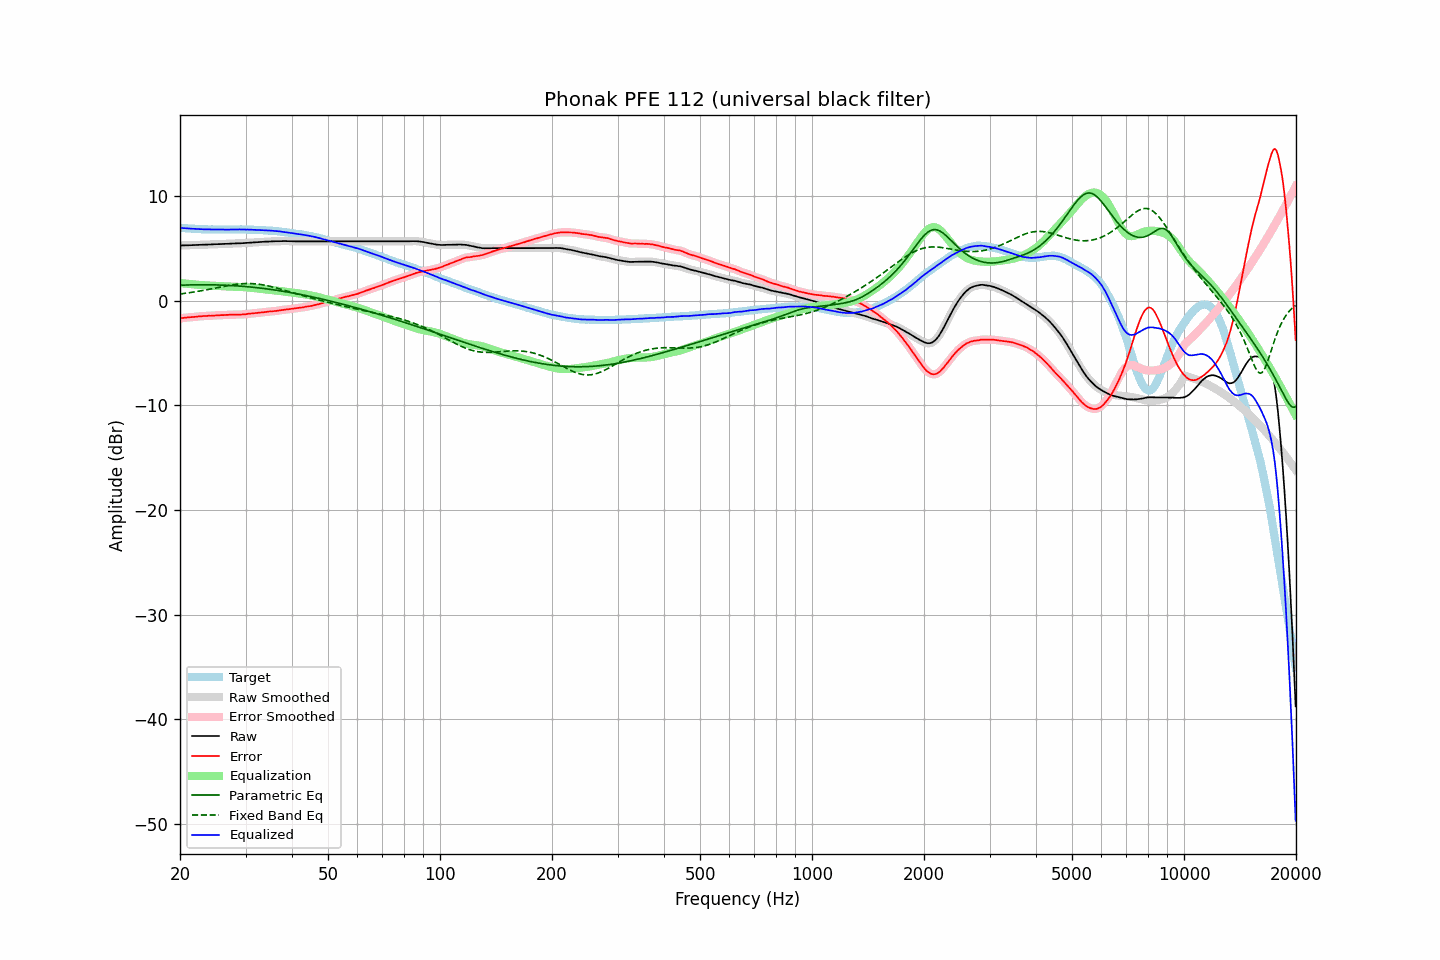

Values plotted in this chart, from the file beside it:
frequency, raw, error, smoothed, error_smoothed, equalization, parametric_eq, fixed_band_eq, equalized_raw, equalized_smoothed, target
20.00, 5.27, -1.69, 5.27, -1.69, 1.68, 1.48, 0.64, 6.95, 6.95, 6.95
20.20, 5.28, -1.67, 5.27, -1.67, 1.67, 1.48, 0.66, 6.95, 6.94, 6.94
20.40, 5.28, -1.66, 5.28, -1.65, 1.65, 1.49, 0.68, 6.93, 6.93, 6.93
20.61, 5.29, -1.64, 5.29, -1.63, 1.64, 1.49, 0.70, 6.92, 6.92, 6.92
20.81, 5.29, -1.62, 5.29, -1.62, 1.62, 1.50, 0.72, 6.91, 6.91, 6.90
21.02, 5.30, -1.60, 5.30, -1.60, 1.61, 1.50, 0.74, 6.90, 6.90, 6.89
21.23, 5.30, -1.59, 5.30, -1.59, 1.59, 1.51, 0.76, 6.89, 6.89, 6.88
21.44, 5.31, -1.59, 5.31, -1.58, 1.58, 1.51, 0.79, 6.88, 6.88, 6.89
21.66, 5.31, -1.57, 5.31, -1.57, 1.56, 1.51, 0.81, 6.87, 6.87, 6.87
21.87, 5.32, -1.56, 5.31, -1.55, 1.55, 1.51, 0.83, 6.87, 6.86, 6.87
22.09, 5.32, -1.54, 5.32, -1.53, 1.53, 1.52, 0.86, 6.85, 6.85, 6.85
22.31, 5.33, -1.52, 5.33, -1.52, 1.52, 1.52, 0.89, 6.85, 6.85, 6.84
22.54, 5.34, -1.50, 5.33, -1.50, 1.51, 1.52, 0.91, 6.84, 6.84, 6.83
22.76, 5.34, -1.50, 5.34, -1.49, 1.49, 1.52, 0.94, 6.83, 6.83, 6.83
22.99, 5.35, -1.48, 5.35, -1.48, 1.48, 1.52, 0.97, 6.83, 6.83, 6.82
23.22, 5.35, -1.47, 5.35, -1.47, 1.47, 1.52, 1.00, 6.82, 6.82, 6.81
23.45, 5.36, -1.47, 5.36, -1.46, 1.46, 1.52, 1.02, 6.82, 6.82, 6.82
23.69, 5.36, -1.46, 5.36, -1.45, 1.45, 1.52, 1.05, 6.81, 6.81, 6.81
23.92, 5.37, -1.44, 5.36, -1.45, 1.44, 1.52, 1.08, 6.81, 6.81, 6.80
24.16, 5.37, -1.45, 5.37, -1.44, 1.44, 1.52, 1.11, 6.80, 6.81, 6.81
24.40, 5.38, -1.44, 5.38, -1.43, 1.43, 1.51, 1.14, 6.80, 6.81, 6.81
24.65, 5.39, -1.42, 5.39, -1.42, 1.42, 1.51, 1.18, 6.81, 6.80, 6.80
24.89, 5.40, -1.41, 5.40, -1.41, 1.41, 1.51, 1.21, 6.81, 6.80, 6.80
25.14, 5.40, -1.40, 5.40, -1.40, 1.40, 1.50, 1.24, 6.80, 6.80, 6.79
25.39, 5.41, -1.39, 5.41, -1.39, 1.39, 1.50, 1.27, 6.80, 6.80, 6.79
25.65, 5.41, -1.39, 5.41, -1.38, 1.39, 1.49, 1.30, 6.79, 6.80, 6.79
25.91, 5.42, -1.38, 5.42, -1.38, 1.38, 1.49, 1.33, 6.80, 6.80, 6.79
26.16, 5.42, -1.39, 5.42, -1.38, 1.37, 1.48, 1.36, 6.79, 6.79, 6.80
26.43, 5.43, -1.37, 5.42, -1.37, 1.37, 1.48, 1.39, 6.79, 6.79, 6.79
26.69, 5.43, -1.37, 5.43, -1.37, 1.36, 1.47, 1.42, 6.79, 6.79, 6.79
26.96, 5.44, -1.36, 5.44, -1.35, 1.36, 1.46, 1.45, 6.79, 6.79, 6.79
27.23, 5.45, -1.35, 5.45, -1.35, 1.35, 1.45, 1.47, 6.80, 6.80, 6.79
27.50, 5.46, -1.34, 5.45, -1.34, 1.34, 1.45, 1.50, 6.80, 6.80, 6.79
27.77, 5.46, -1.35, 5.46, -1.34, 1.34, 1.44, 1.52, 6.80, 6.80, 6.80
28.05, 5.47, -1.33, 5.47, -1.33, 1.33, 1.43, 1.54, 6.80, 6.80, 6.79
28.33, 5.48, -1.33, 5.47, -1.33, 1.33, 1.42, 1.56, 6.81, 6.81, 6.80
28.62, 5.48, -1.33, 5.48, -1.33, 1.33, 1.41, 1.58, 6.80, 6.81, 6.80
28.90, 5.49, -1.33, 5.48, -1.33, 1.32, 1.40, 1.60, 6.81, 6.81, 6.81
29.19, 5.49, -1.33, 5.49, -1.32, 1.31, 1.38, 1.61, 6.80, 6.81, 6.81
29.48, 5.50, -1.31, 5.50, -1.31, 1.31, 1.37, 1.62, 6.80, 6.80, 6.80
29.78, 5.51, -1.30, 5.50, -1.30, 1.30, 1.36, 1.63, 6.80, 6.80, 6.80
30.08, 5.51, -1.30, 5.51, -1.28, 1.28, 1.35, 1.64, 6.79, 6.80, 6.80
30.38, 5.53, -1.26, 5.52, -1.27, 1.27, 1.33, 1.64, 6.80, 6.79, 6.78
30.68, 5.54, -1.25, 5.54, -1.25, 1.25, 1.32, 1.64, 6.79, 6.79, 6.78
30.99, 5.55, -1.24, 5.55, -1.23, 1.24, 1.30, 1.64, 6.78, 6.79, 6.78
31.30, 5.56, -1.23, 5.56, -1.22, 1.22, 1.29, 1.63, 6.78, 6.78, 6.78
31.61, 5.57, -1.21, 5.57, -1.21, 1.20, 1.27, 1.62, 6.77, 6.77, 6.77
31.93, 5.58, -1.18, 5.58, -1.19, 1.19, 1.26, 1.61, 6.76, 6.76, 6.75
32.24, 5.59, -1.18, 5.59, -1.17, 1.17, 1.24, 1.59, 6.76, 6.76, 6.76
32.57, 5.60, -1.15, 5.60, -1.15, 1.15, 1.22, 1.57, 6.75, 6.75, 6.74
32.89, 5.61, -1.14, 5.61, -1.14, 1.14, 1.20, 1.55, 6.74, 6.74, 6.74
33.22, 5.62, -1.12, 5.62, -1.12, 1.12, 1.19, 1.53, 6.74, 6.74, 6.73
33.55, 5.63, -1.11, 5.63, -1.10, 1.10, 1.17, 1.50, 6.73, 6.73, 6.73
33.89, 5.64, -1.09, 5.63, -1.09, 1.09, 1.15, 1.47, 6.72, 6.72, 6.72
34.23, 5.64, -1.07, 5.64, -1.07, 1.07, 1.13, 1.44, 6.71, 6.71, 6.70
34.57, 5.65, -1.06, 5.65, -1.05, 1.06, 1.11, 1.41, 6.70, 6.70, 6.70
34.92, 5.66, -1.03, 5.66, -1.04, 1.04, 1.09, 1.37, 6.70, 6.70, 6.68
35.27, 5.67, -1.04, 5.67, -1.02, 1.02, 1.06, 1.33, 6.69, 6.69, 6.70
35.62, 5.67, -1.01, 5.67, -1.01, 1.01, 1.04, 1.30, 6.67, 6.68, 6.67
35.97, 5.68, -1.00, 5.68, -1.00, 0.99, 1.02, 1.25, 6.67, 6.66, 6.67
... 635 more rows
